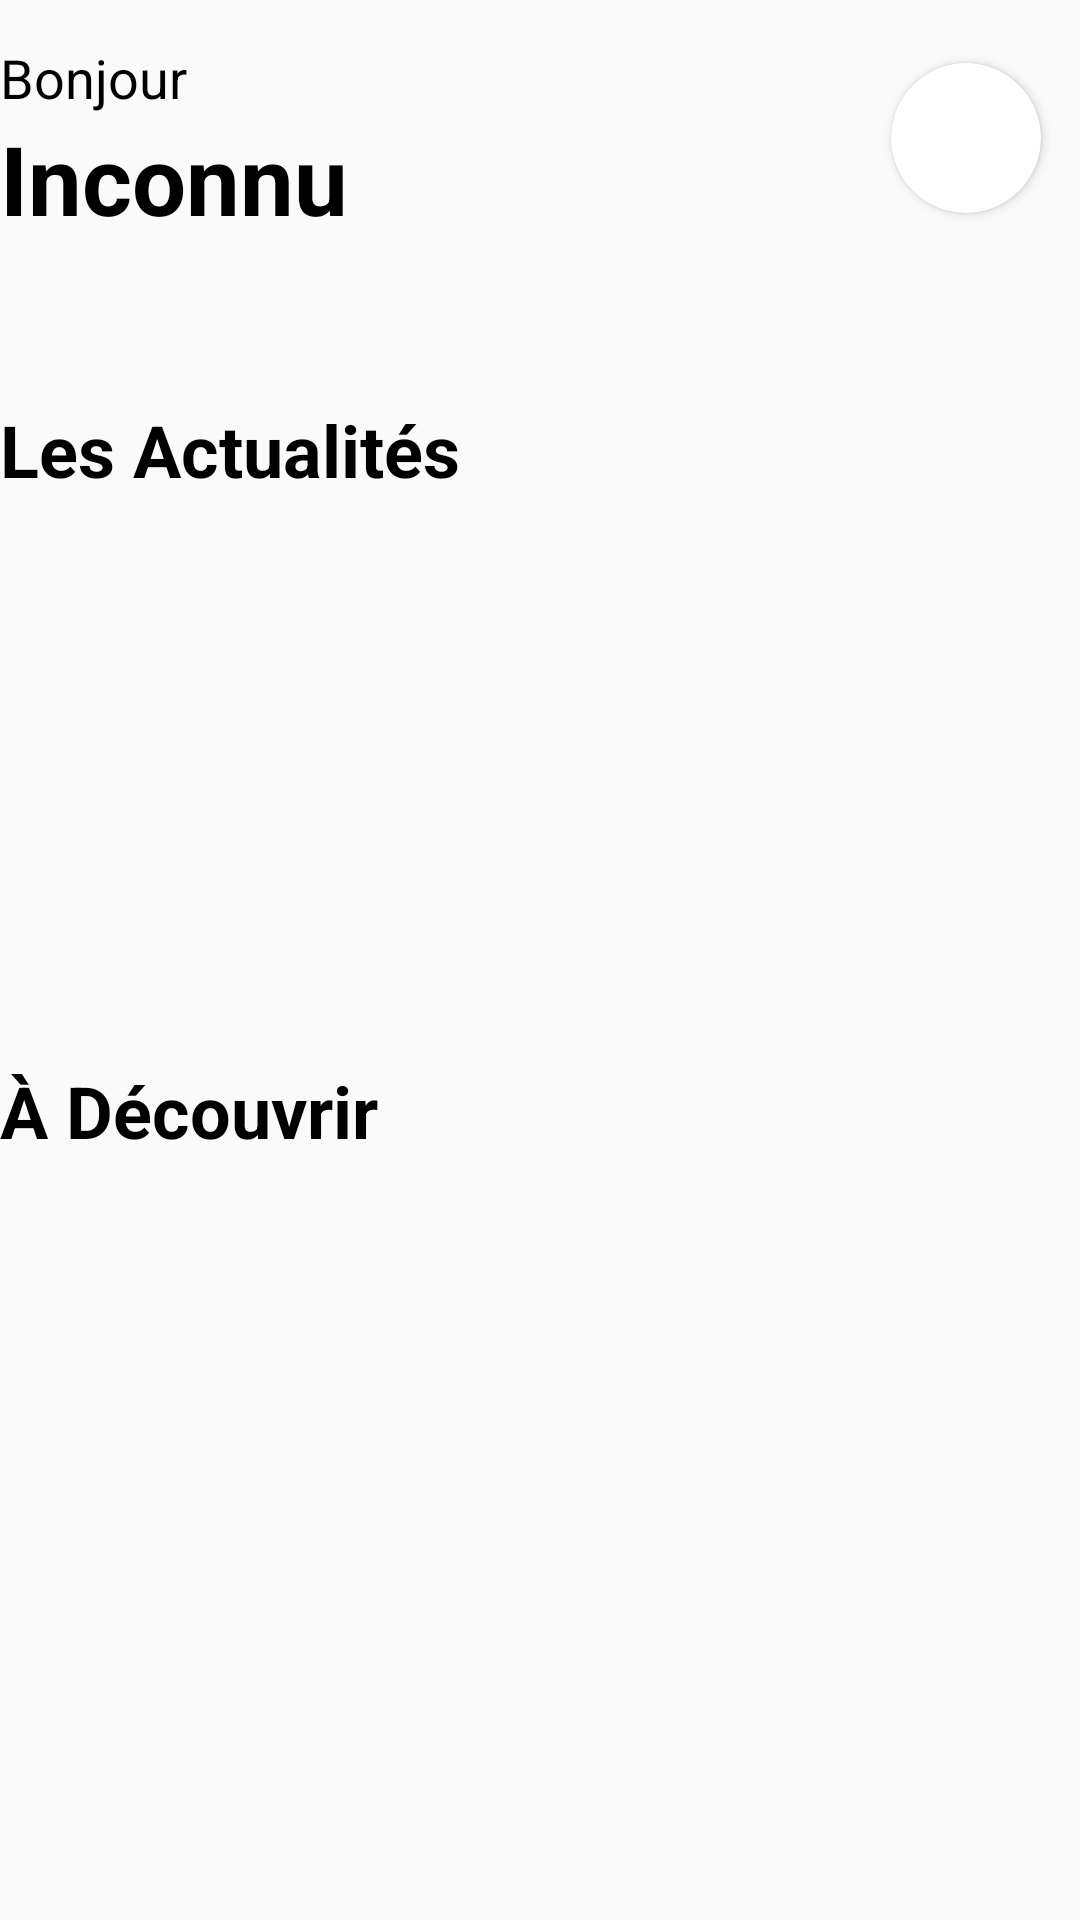

Layout XML and referenced resources for this Android screen:
<!-- AndroidManifest.xml: application theme Theme.AppliSondage.light -->
<!-- res/layout/home_fragment.xml -->
<?xml version="1.0" encoding="utf-8"?>
<androidx.constraintlayout.widget.ConstraintLayout xmlns:android="http://schemas.android.com/apk/res/android"
    xmlns:app="http://schemas.android.com/apk/res-auto"
    xmlns:tools="http://schemas.android.com/tools"
    android:layout_width="match_parent"
    android:layout_height="match_parent"
    tools:context=".fragments.HomeFragment"
    android:padding="@dimen/defaultMargin">


    <TextView
        android:id="@+id/Bonjour"
        android:layout_width="wrap_content"
        android:layout_height="wrap_content"
        android:text="@string/home_bjr"
        android:theme="@style/text"
        app:layout_constraintBottom_toBottomOf="parent"
        app:layout_constraintEnd_toEndOf="parent"
        app:layout_constraintHorizontal_bias="0.0"
        app:layout_constraintStart_toStartOf="@+id/Nom"
        app:layout_constraintTop_toTopOf="parent"
        app:layout_constraintVertical_bias="0.022" />


    <TextView
        android:id="@+id/Nom"
        android:layout_width="wrap_content"
        android:layout_height="wrap_content"
        android:text="@string/home_nom"
        android:theme="@style/Title"
        app:layout_constraintBottom_toBottomOf="parent"
        app:layout_constraintEnd_toEndOf="parent"
        app:layout_constraintHorizontal_bias="0.0"
        app:layout_constraintStart_toStartOf="parent"
        app:layout_constraintTop_toBottomOf="@+id/Bonjour"
        app:layout_constraintVertical_bias="0.0" />

    <androidx.recyclerview.widget.RecyclerView
        android:id="@+id/rv_actu"
        android:layout_width="match_parent"
        android:layout_height="200dp"
        android:orientation="horizontal"
        app:layoutManager="androidx.recyclerview.widget.LinearLayoutManager"
        app:layout_constraintBottom_toBottomOf="parent"
        app:layout_constraintEnd_toEndOf="parent"
        app:layout_constraintHorizontal_bias="0.0"
        app:layout_constraintStart_toStartOf="parent"
        app:layout_constraintTop_toBottomOf="@+id/Actu"
        app:layout_constraintVertical_bias="0.051" />

    <TextView
        android:id="@+id/Decouv"
        android:layout_width="wrap_content"
        android:layout_height="wrap_content"
        android:text="@string/home_decouv"
        android:theme="@style/subTitle"
        app:layout_constraintBottom_toBottomOf="parent"
        app:layout_constraintEnd_toEndOf="parent"
        app:layout_constraintHorizontal_bias="0.0"
        app:layout_constraintStart_toStartOf="@+id/Actu"
        app:layout_constraintTop_toBottomOf="@+id/Actu"
        app:layout_constraintVertical_bias="0.426" />

    <androidx.recyclerview.widget.RecyclerView
        android:id="@+id/rv_decouv"
        android:layout_width="match_parent"
        android:layout_height="200dp"
        android:orientation="horizontal"
        android:clickable="true"
        app:layoutManager="androidx.recyclerview.widget.LinearLayoutManager"
        app:layout_constraintBottom_toBottomOf="parent"
        app:layout_constraintEnd_toEndOf="parent"
        app:layout_constraintHorizontal_bias="0.0"
        app:layout_constraintStart_toStartOf="parent"
        app:layout_constraintTop_toBottomOf="@+id/Decouv"
        app:layout_constraintVertical_bias="0.143"
        android:focusable="true" />

    <TextView
        android:id="@+id/Actu"
        android:layout_width="wrap_content"
        android:layout_height="wrap_content"
        android:text="@string/home_actu"
        android:theme="@style/subTitle"
        app:layout_constraintBottom_toBottomOf="parent"
        app:layout_constraintEnd_toEndOf="parent"
        app:layout_constraintHorizontal_bias="0.0"
        app:layout_constraintStart_toStartOf="@+id/Nom"
        app:layout_constraintTop_toBottomOf="@+id/Nom"
        app:layout_constraintVertical_bias="0.1" />

    <androidx.cardview.widget.CardView
        android:layout_width="50dp"
        android:layout_height="50dp"
        android:layout_marginStart="304sp"
        android:layout_marginTop="20dp"
        android:layout_marginEnd="20dp"
        app:cardCornerRadius="25dp"
        app:layout_constraintBottom_toBottomOf="@+id/Nom"
        app:layout_constraintEnd_toEndOf="parent"
        app:layout_constraintStart_toEndOf="@+id/Nom"
        app:layout_constraintStart_toStartOf="@+id/Bonjour"
        app:layout_constraintTop_toTopOf="parent"
        app:layout_constraintVertical_bias="0.079">

        <ImageView
            android:id="@+id/img_profil1"
            android:layout_width="match_parent"
            android:layout_height="match_parent"
            android:src="@drawable/baseline_person_24"
            app:layout_constraintBottom_toBottomOf="parent"
            app:layout_constraintStart_toEndOf="parent"
            app:layout_constraintTop_toTopOf="parent" />
    </androidx.cardview.widget.CardView>


</androidx.constraintlayout.widget.ConstraintLayout>
<!-- resources referenced by this layout -->
<resources>
  <string name="home_actu">Les Actualités</string>
  <string name="home_bjr">Bonjour</string>
  <string name="home_decouv">À Découvrir</string>
  <string name="home_nom">Inconnu</string>
  <style name="Title">
          <item name="android:textSize">32sp</item>
          <item name="android:textStyle">bold</item>
          <item name="android:textColor">#000000</item>
          <item name="android:layout_marginLeft">10dp</item>
      </style>
  <style name="subTitle">
          <item name="android:textSize">24sp</item>
          <item name="android:textStyle">bold</item>
          <item name="android:textColor">#000000</item>
      </style>
  <style name="text">
          <item name="android:textSize">18sp</item>
          <item name="android:textColor">#000000</item>
      </style>
  <style name="Theme.AppliSondage.light" parent="Theme.AppCompat.Light.DarkActionBar">
          
          <item name="colorPrimary">@color/black</item>
          <item name="colorPrimaryVariant">#FFFFFF</item>
          <item name="colorOnPrimary">#FFFFFF</item>
          
          <item name="colorOnSecondary">#FFFFFF</item>
          
          <item name="android:statusBarColor">#FFFFFF</item>
          
  
      </style>
  <color name="black">#FF000000</color>
</resources>
